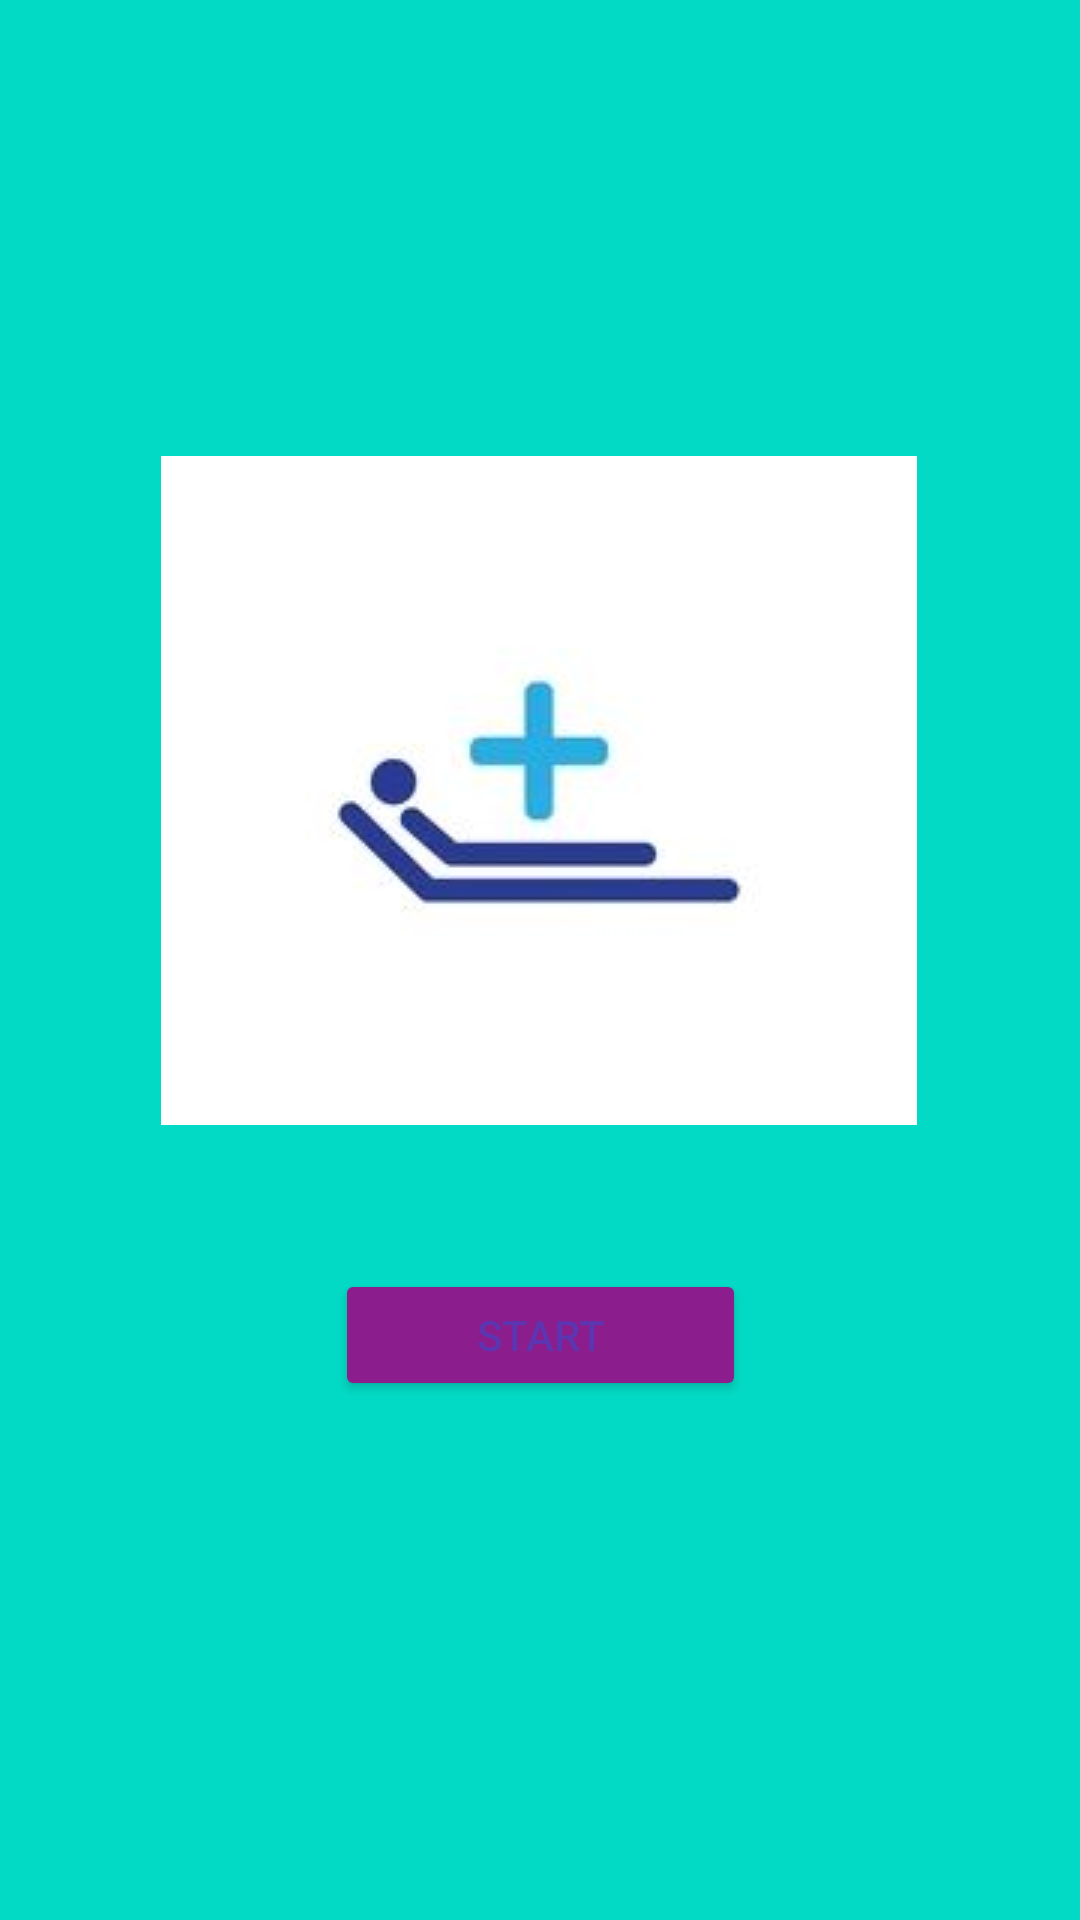

Write the Android layout XML for this screen, with the resource values it uses.
<!-- AndroidManifest.xml: application theme Theme.JoseMeetVictor_COMP304Sec002_Lab5_Group7 -->
<!-- res/layout/activity_main.xml -->
<?xml version="1.0" encoding="utf-8"?>
<androidx.constraintlayout.widget.ConstraintLayout xmlns:android="http://schemas.android.com/apk/res/android"
    xmlns:app="http://schemas.android.com/apk/res-auto"
    xmlns:tools="http://schemas.android.com/tools"
    android:layout_width="match_parent"
    android:layout_height="match_parent"
    android:theme="@style/HospitalTheme"
    tools:context=".MainActivity">

    <Button
        android:id="@+id/loginButtonMainPage"
        android:theme="@style/ButtonColor"
        android:layout_width="137dp"
        android:layout_height="44dp"
        android:layout_marginTop="48dp"
        android:text="@string/start"
        app:layout_constraintEnd_toEndOf="parent"
        app:layout_constraintStart_toStartOf="parent"
        app:layout_constraintTop_toBottomOf="@+id/imageView"
        android:onClick="goToLoginPage"/>

    <ImageView
        android:id="@+id/imageView"
        android:layout_width="wrap_content"
        android:layout_height="wrap_content"
        android:layout_marginTop="152dp"
        app:layout_constraintEnd_toEndOf="parent"
        app:layout_constraintHorizontal_bias="0.496"
        app:layout_constraintStart_toStartOf="parent"
        app:layout_constraintTop_toTopOf="parent"
        app:srcCompat="@drawable/patientsystemlogo" />


</androidx.constraintlayout.widget.ConstraintLayout>
<!-- resources referenced by this layout -->
<resources>
  <!-- drawable patientsystemlogo: jpg bitmap (drawable-v24, 10678 bytes) -->
  <string name="start">Start</string>
  <style name="ButtonColor" parent="Theme.AppCompat">
          <item name="android:backgroundTint">@color/purple</item>
      </style>
  <style name="HospitalTheme" parent="Theme.AppCompat">
          <item name="android:background">@color/teal_200</item>
          <item name="android:textColor">@color/textC</item>
      </style>
  <style name="Theme.JoseMeetVictor_COMP304Sec002_Lab5_Group7" parent="Theme.MaterialComponents.DayNight.DarkActionBar">
          
          <item name="colorPrimary">@color/purple_500</item>
          <item name="colorPrimaryVariant">@color/purple_700</item>
          <item name="colorOnPrimary">@color/white</item>
          
          <item name="colorSecondary">@color/teal_200</item>
          <item name="colorSecondaryVariant">@color/teal_700</item>
          <item name="colorOnSecondary">@color/black</item>
          
          <item name="android:statusBarColor" tools:targetApi="l">@color/purple</item>
          
      </style>
  <color name="purple">#8B1E8C</color>
  <color name="teal_200">#FF03DAC5</color>
  <color name="textC">#5E35B1</color>
  <color name="purple_500">#FF6200EE</color>
  <color name="purple_700">#FF3700B3</color>
  <color name="white">#FFFFFFFF</color>
  <color name="teal_700">#FF018786</color>
  <color name="black">#FF000000</color>
</resources>
